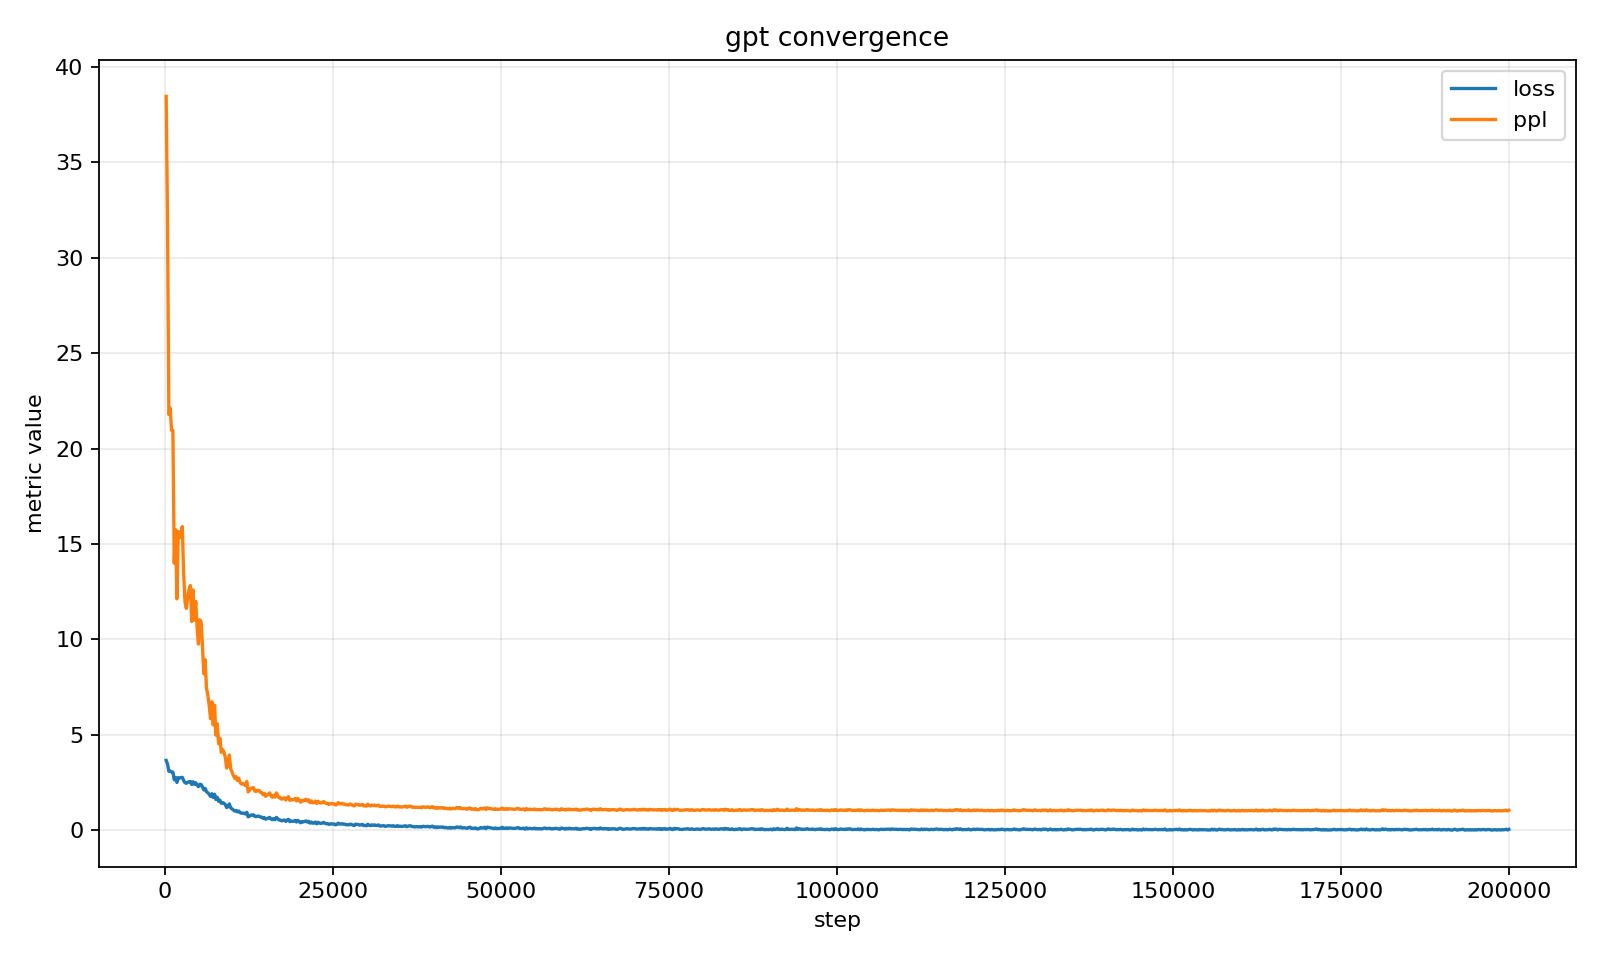

Data behind this chart, as committed beside it:
step, loss, ppl
200, 3.65, 38.46
400, 3.463, 31.91
600, 3.081, 21.79
800, 3.097, 22.13
1000, 3.043, 20.96
1200, 3.042, 20.94
1400, 2.639, 13.99
1600, 2.757, 15.75
1800, 2.495, 12.12
2000, 2.75, 15.65
2200, 2.73, 15.33
2400, 2.748, 15.61
2600, 2.767, 15.91
2800, 2.598, 13.44
3000, 2.483, 11.98
3200, 2.453, 11.62
3400, 2.502, 12.21
3600, 2.534, 12.6
3800, 2.551, 12.82
4000, 2.392, 10.93
4200, 2.533, 12.59
4400, 2.399, 11.01
4600, 2.484, 11.98
4800, 2.363, 10.62
5000, 2.277, 9.752
5200, 2.401, 11.03
5400, 2.391, 10.92
5600, 2.265, 9.634
5800, 2.104, 8.197
6000, 2.19, 8.932
6200, 2.007, 7.438
6400, 1.956, 7.071
6600, 1.878, 6.541
6800, 1.764, 5.838
7000, 1.907, 6.73
7200, 1.707, 5.51
7400, 1.879, 6.549
7600, 1.604, 4.973
7800, 1.719, 5.581
8000, 1.509, 4.524
8200, 1.57, 4.808
8400, 1.405, 4.075
8600, 1.441, 4.226
8800, 1.407, 4.084
9000, 1.338, 3.811
9200, 1.18, 3.255
9400, 1.235, 3.439
9600, 1.37, 3.934
9800, 1.166, 3.208
10000, 1.111, 3.036
10200, 1.052, 2.865
10400, 0.999, 2.716
10600, 1.031, 2.803
10800, 0.9545, 2.597
11000, 1, 2.719
11200, 0.9147, 2.496
11400, 0.8808, 2.413
11600, 0.8953, 2.448
11800, 0.8735, 2.395
12000, 0.8459, 2.33
... 940 more rows
